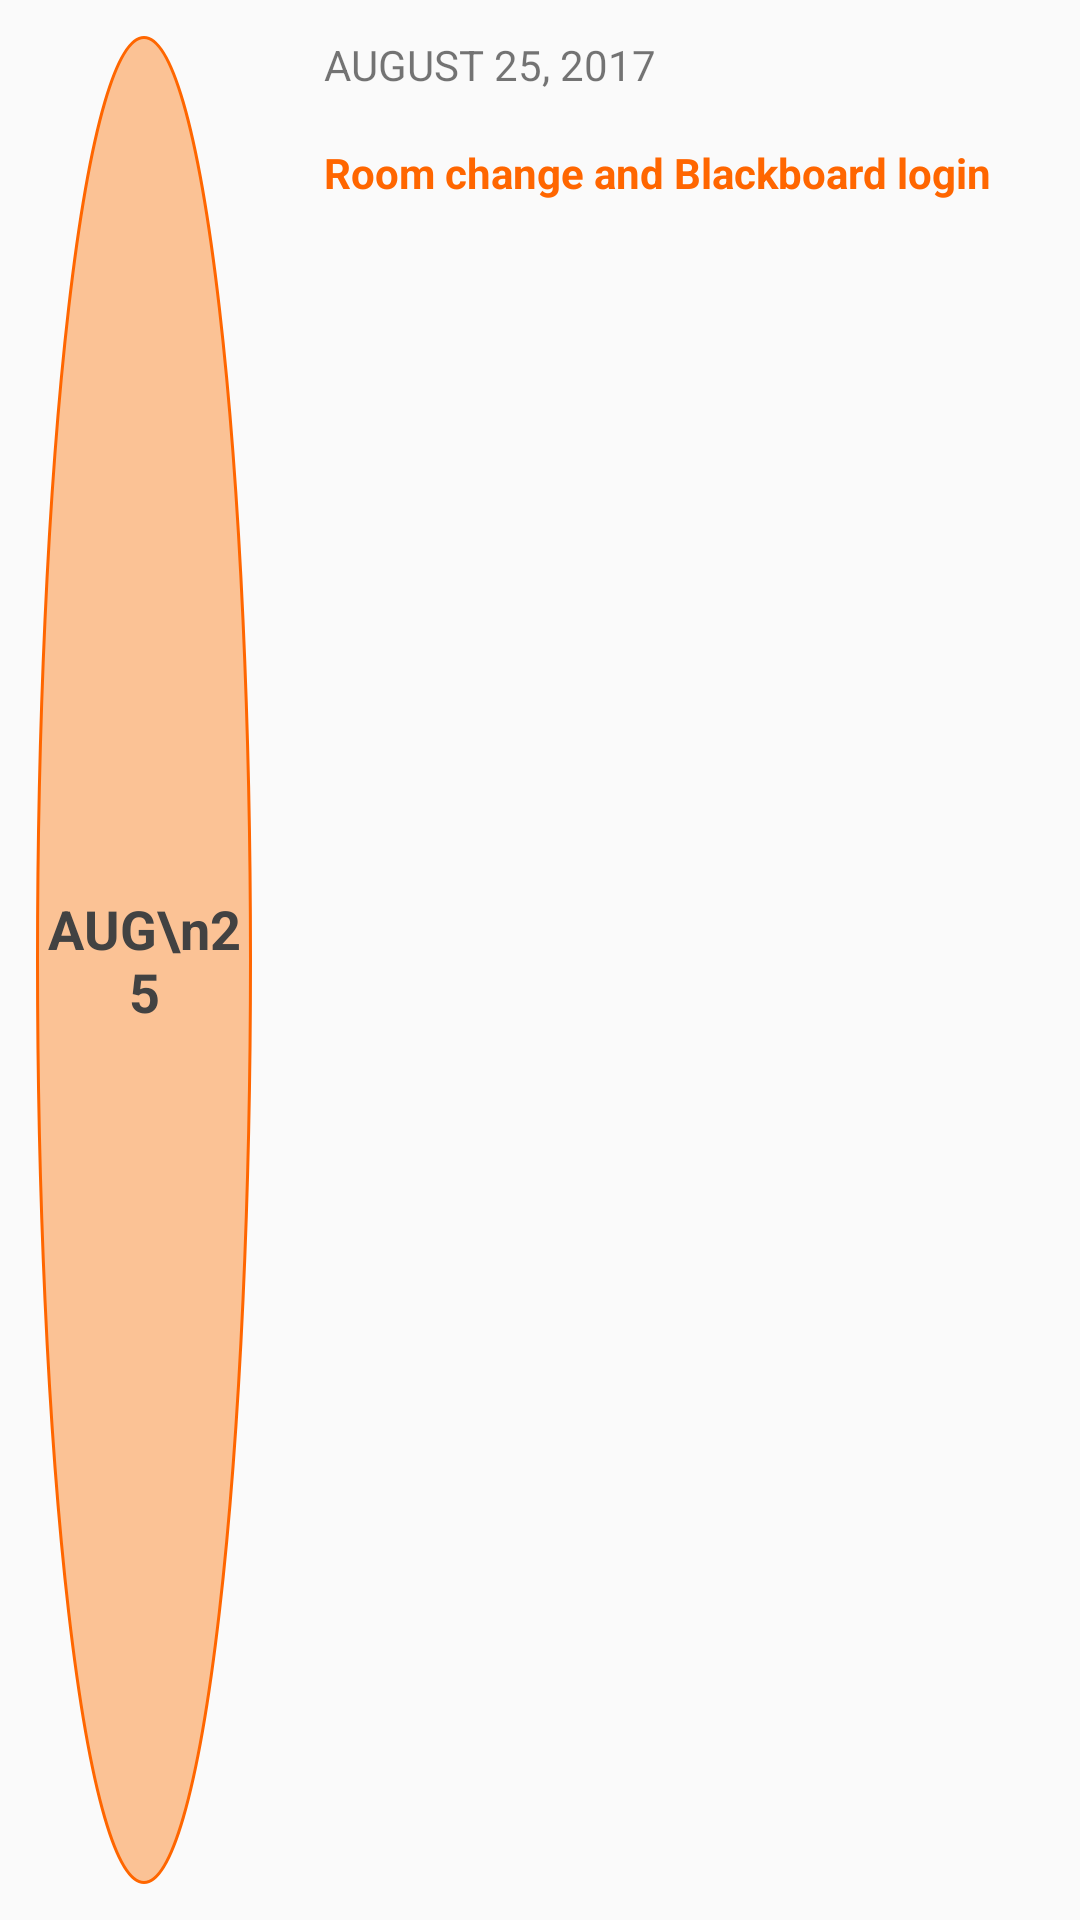

Reconstruct the res/layout file that produces this screen, plus the resources it refers to.
<!-- AndroidManifest.xml: application theme AppTheme -->
<!-- res/layout/adv_rv_group_item.xml -->
<?xml version="1.0" encoding="utf-8"?>
<LinearLayout
    xmlns:android="http://schemas.android.com/apk/res/android"
    android:layout_width="match_parent"
    android:layout_height="@dimen/list_group_item_height"
    android:background="@color/grey_50"
    android:clickable="true"
    android:foreground="?attr/selectableItemBackground"
    android:orientation="horizontal"
    >

    <FrameLayout
        android:layout_width="@dimen/list_group_item_height"
        android:layout_height="match_parent"
        android:padding="@dimen/list_group_item_circle_padding"
        >

        <ImageView
            android:layout_width="match_parent"
            android:layout_height="match_parent"
            android:src="@drawable/vector_circle"
            />
        <TextView
            android:id="@+id/adv_rv_group_date1"
            android:layout_width="match_parent"
            android:layout_height="match_parent"
            android:gravity="center"
            android:textSize="@dimen/list_group_item_date_fontsize"
            android:textStyle="bold"
            android:text="AUG\n25"
            android:textColor="@color/grey_800"
            />

    </FrameLayout>

    <RelativeLayout
        android:layout_width="match_parent"
        android:layout_height="match_parent"
        android:padding="@dimen/list_group_item_circle_padding"
        >

        <TextView
            android:id="@+id/adv_rv_group_date2"
            android:layout_width="match_parent"
            android:layout_height="36dp"
            android:text="AUGUST 25, 2017"
            />

        <TextView
            android:id="@+id/adv_rv_group_title"
            android:layout_width="match_parent"
            android:layout_height="match_parent"
            android:layout_below="@id/adv_rv_group_date2"
            android:text="Room change and Blackboard login"
            android:textStyle="bold"
            android:textColor="@color/colorPrimaryDark"
            />

    </RelativeLayout>

</LinearLayout>
<!-- resources referenced by this layout -->
<resources>
  <color name="colorPrimaryDark">#ff6600</color>
  <color name="grey_50">#FAFAFA</color>
  <color name="grey_800">#424242</color>
  <dimen name="list_group_item_circle_padding">12dp</dimen>
  <dimen name="list_group_item_date_fontsize">18sp</dimen>
  <dimen name="list_group_item_height">96dp</dimen>
  <!-- drawable vector_circle (drawable) -->
  <?xml version="1.0" encoding="utf-8"?>
  
  <shape xmlns:android="http://schemas.android.com/apk/res/android"
         android:shape="oval">
      <solid
          android:color="@color/colorPrimary"/>
      <stroke
          android:width="1dp"
          android:color="@color/colorPrimaryDark"/>
  </shape>
  <style name="AppTheme" parent="Theme.AppCompat.Light.DarkActionBar">
          
      </style>
  <color name="colorPrimary">#fbc295</color>
</resources>
